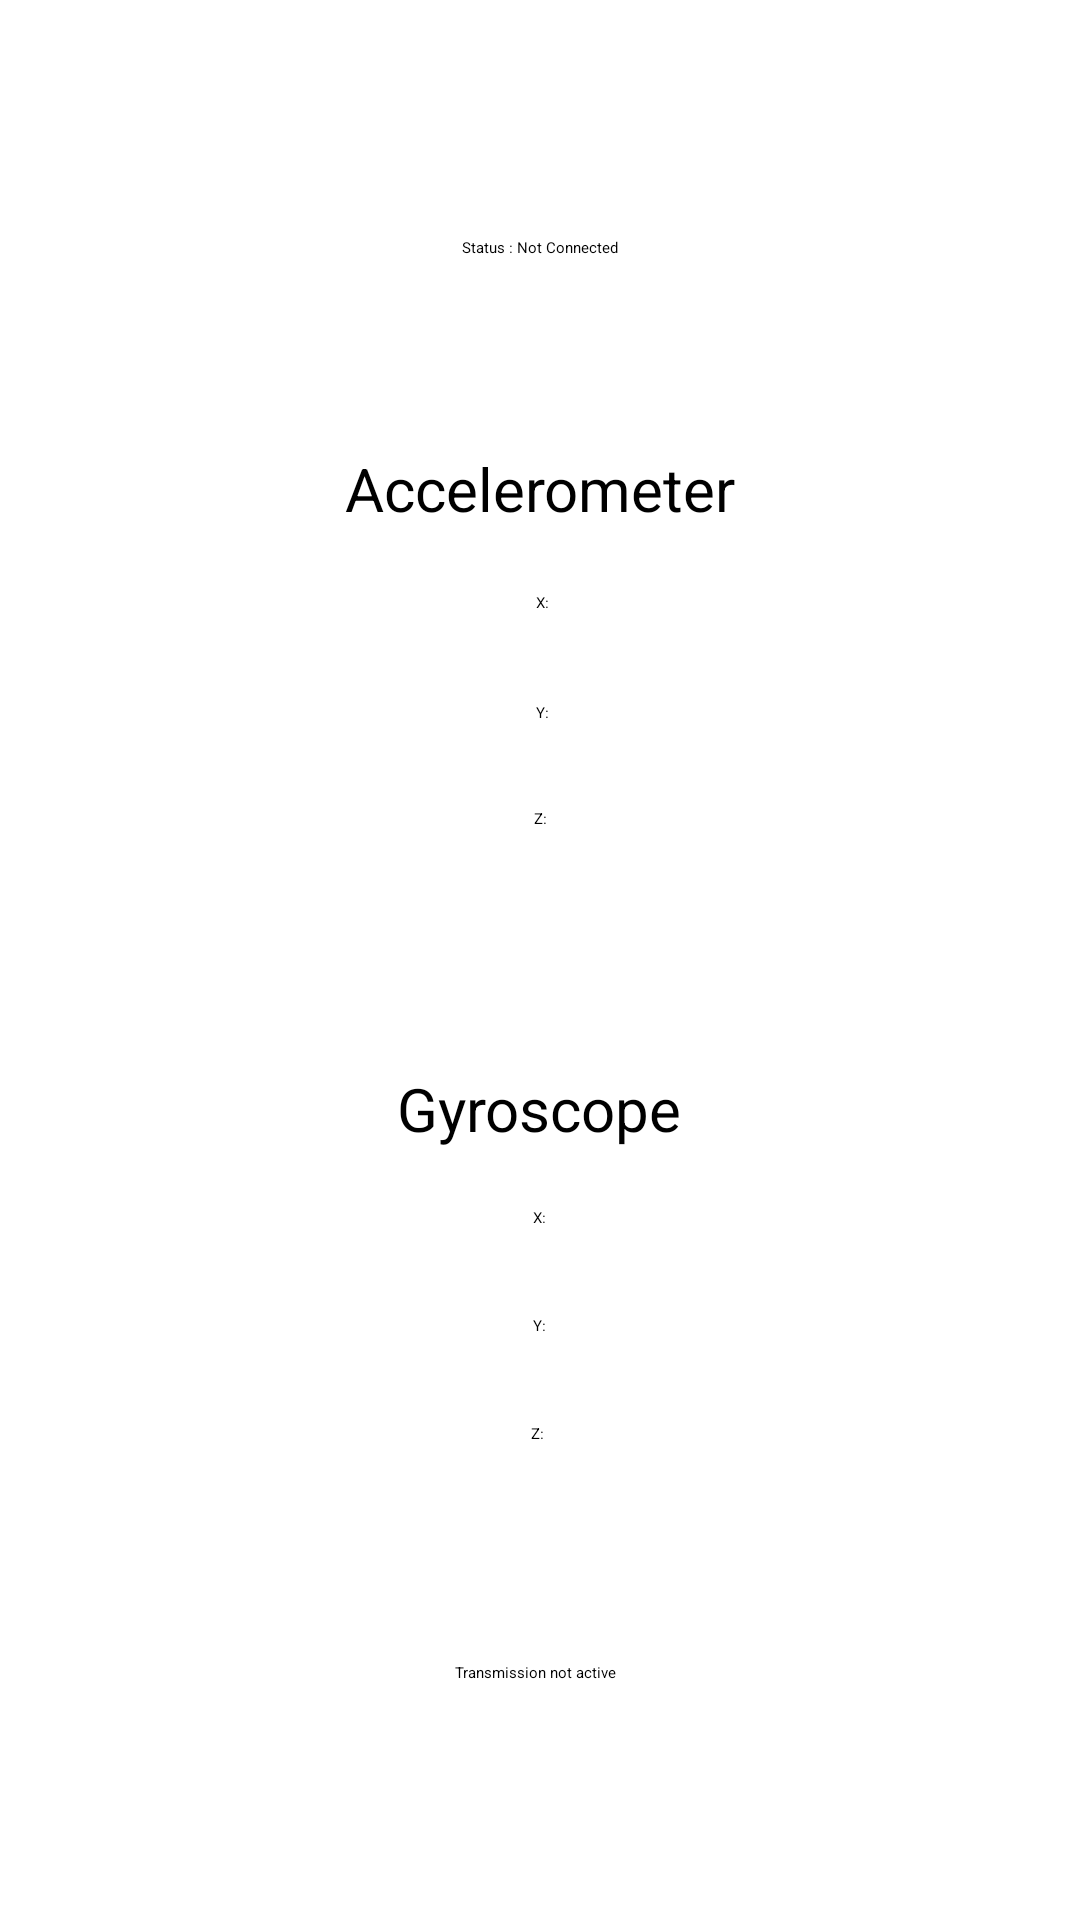

Write the Android layout XML for this screen, with the resource values it uses.
<!-- AndroidManifest.xml: application theme Theme.Test -->
<!-- res/layout/sensors_readouts.xml -->
<?xml version="1.0" encoding="utf-8"?>
<androidx.constraintlayout.widget.ConstraintLayout xmlns:android="http://schemas.android.com/apk/res/android"
    xmlns:app="http://schemas.android.com/apk/res-auto"
    xmlns:tools="http://schemas.android.com/tools"
    android:id="@+id/mainLayoutParent"
    android:layout_width="match_parent"
    android:layout_height="match_parent"
    app:flow_maxElementsWrap="1"
    app:flow_wrapMode="none"
    app:layout_wrapBehaviorInParent="skipped">

    <TextView
        android:id="@+id/gyroX"
        android:layout_width="117dp"
        android:layout_height="36dp"
        android:gravity="center"
        android:text="X:"
        app:layout_constraintBottom_toTopOf="@+id/gyroY"
        app:layout_constraintEnd_toEndOf="@+id/textView"
        app:layout_constraintStart_toStartOf="@+id/textView" />

    <TextView
        android:id="@+id/textView"
        android:layout_width="272dp"
        android:layout_height="37dp"
        android:gravity="center"
        android:text="Gyroscope"
        android:textSize="20sp"
        app:layout_constraintBottom_toTopOf="@+id/gyroX"
        app:layout_constraintEnd_toEndOf="@+id/textView7"
        app:layout_constraintHorizontal_bias="0.488"
        app:layout_constraintStart_toStartOf="@+id/textView7" />

    <TextView
        android:id="@+id/textView7"
        android:layout_width="315dp"
        android:layout_height="38dp"
        android:layout_marginTop="144dp"
        android:gravity="center"
        android:text="Accelerometer"
        android:textSize="20sp"
        app:layout_constraintEnd_toEndOf="parent"
        app:layout_constraintStart_toStartOf="parent"
        app:layout_constraintTop_toTopOf="parent" />

    <TextView
        android:id="@+id/accelZ"
        android:layout_width="117dp"
        android:layout_height="36dp"
        android:gravity="center"
        android:text="Z:"
        app:layout_constraintEnd_toEndOf="@+id/textView7"
        app:layout_constraintStart_toStartOf="@+id/textView7"
        app:layout_constraintTop_toBottomOf="@+id/accelY" />

    <TextView
        android:id="@+id/accelX"
        android:layout_width="120dp"
        android:layout_height="38dp"
        android:layout_marginTop="38dp"
        android:gravity="center"
        android:text="X:"
        app:layout_constraintEnd_toEndOf="@+id/textView7"
        app:layout_constraintHorizontal_bias="0.502"
        app:layout_constraintStart_toStartOf="@+id/textView7"
        app:layout_constraintTop_toTopOf="@+id/textView7" />

    <TextView
        android:id="@+id/accelY"
        android:layout_width="118dp"
        android:layout_height="35dp"
        android:gravity="center"
        android:text="Y:"
        app:layout_constraintEnd_toEndOf="@+id/textView7"
        app:layout_constraintHorizontal_bias="0.502"
        app:layout_constraintStart_toStartOf="@+id/textView7"
        app:layout_constraintTop_toBottomOf="@+id/accelX" />

    <TextView
        android:id="@+id/gyroY"
        android:layout_width="117dp"
        android:layout_height="36dp"
        android:gravity="center"
        android:text="Y:"
        app:layout_constraintBottom_toTopOf="@+id/gyroZ"
        app:layout_constraintEnd_toEndOf="@+id/textView"
        app:layout_constraintStart_toStartOf="@+id/textView" />

    <TextView
        android:id="@+id/gyroZ"
        android:layout_width="117dp"
        android:layout_height="36dp"
        android:layout_marginBottom="144dp"
        android:gravity="center"
        android:text="Z:"
        app:layout_constraintBottom_toBottomOf="parent"
        app:layout_constraintEnd_toEndOf="@+id/textView"
        app:layout_constraintHorizontal_bias="0.496"
        app:layout_constraintStart_toStartOf="@+id/textView" />

    <TextView
        android:id="@+id/statusText"
        android:layout_width="309dp"
        android:layout_height="37dp"
        android:layout_marginTop="64dp"
        android:gravity="center"
        android:text="Status : Not Connected"
        app:layout_constraintEnd_toEndOf="parent"
        app:layout_constraintStart_toStartOf="parent"
        app:layout_constraintTop_toTopOf="parent" />

    <TextView
        android:id="@+id/transmissionStatusText"
        android:layout_width="309dp"
        android:layout_height="37dp"
        android:layout_marginBottom="64dp"
        android:gravity="center"
        android:text="Transmission not active"
        app:layout_constraintBottom_toBottomOf="parent"
        app:layout_constraintEnd_toEndOf="parent"
        app:layout_constraintHorizontal_bias="0.47"
        app:layout_constraintStart_toStartOf="parent" />

</androidx.constraintlayout.widget.ConstraintLayout>
<!-- resources referenced by this layout -->
<resources>
  <style name="Theme.Test" parent="Theme.AppCompat.DayNight.NoActionBar">
          
          <item name="colorPrimary">@color/purple_200</item>
          <item name="colorPrimaryVariant">@color/purple_700</item>
          <item name="colorOnPrimary">@color/black</item>
          
          <item name="colorSecondary">@color/teal_200</item>
          <item name="colorSecondaryVariant">@color/teal_200</item>
          <item name="colorOnSecondary">@color/black</item>
          
          <item name="android:statusBarColor" tools:targetApi="l">?attr/colorPrimaryVariant</item>
          
      </style>
  <!-- not gathered from this repository: default colours our renderer supplied (Android Studio template values) -->
  <color name="purple_200">#FFBB86FC</color>
  <color name="purple_700">#FF3700B3</color>
  <color name="teal_200">#FF03DAC5</color>
  <color name="black">#FF000000</color>
</resources>
